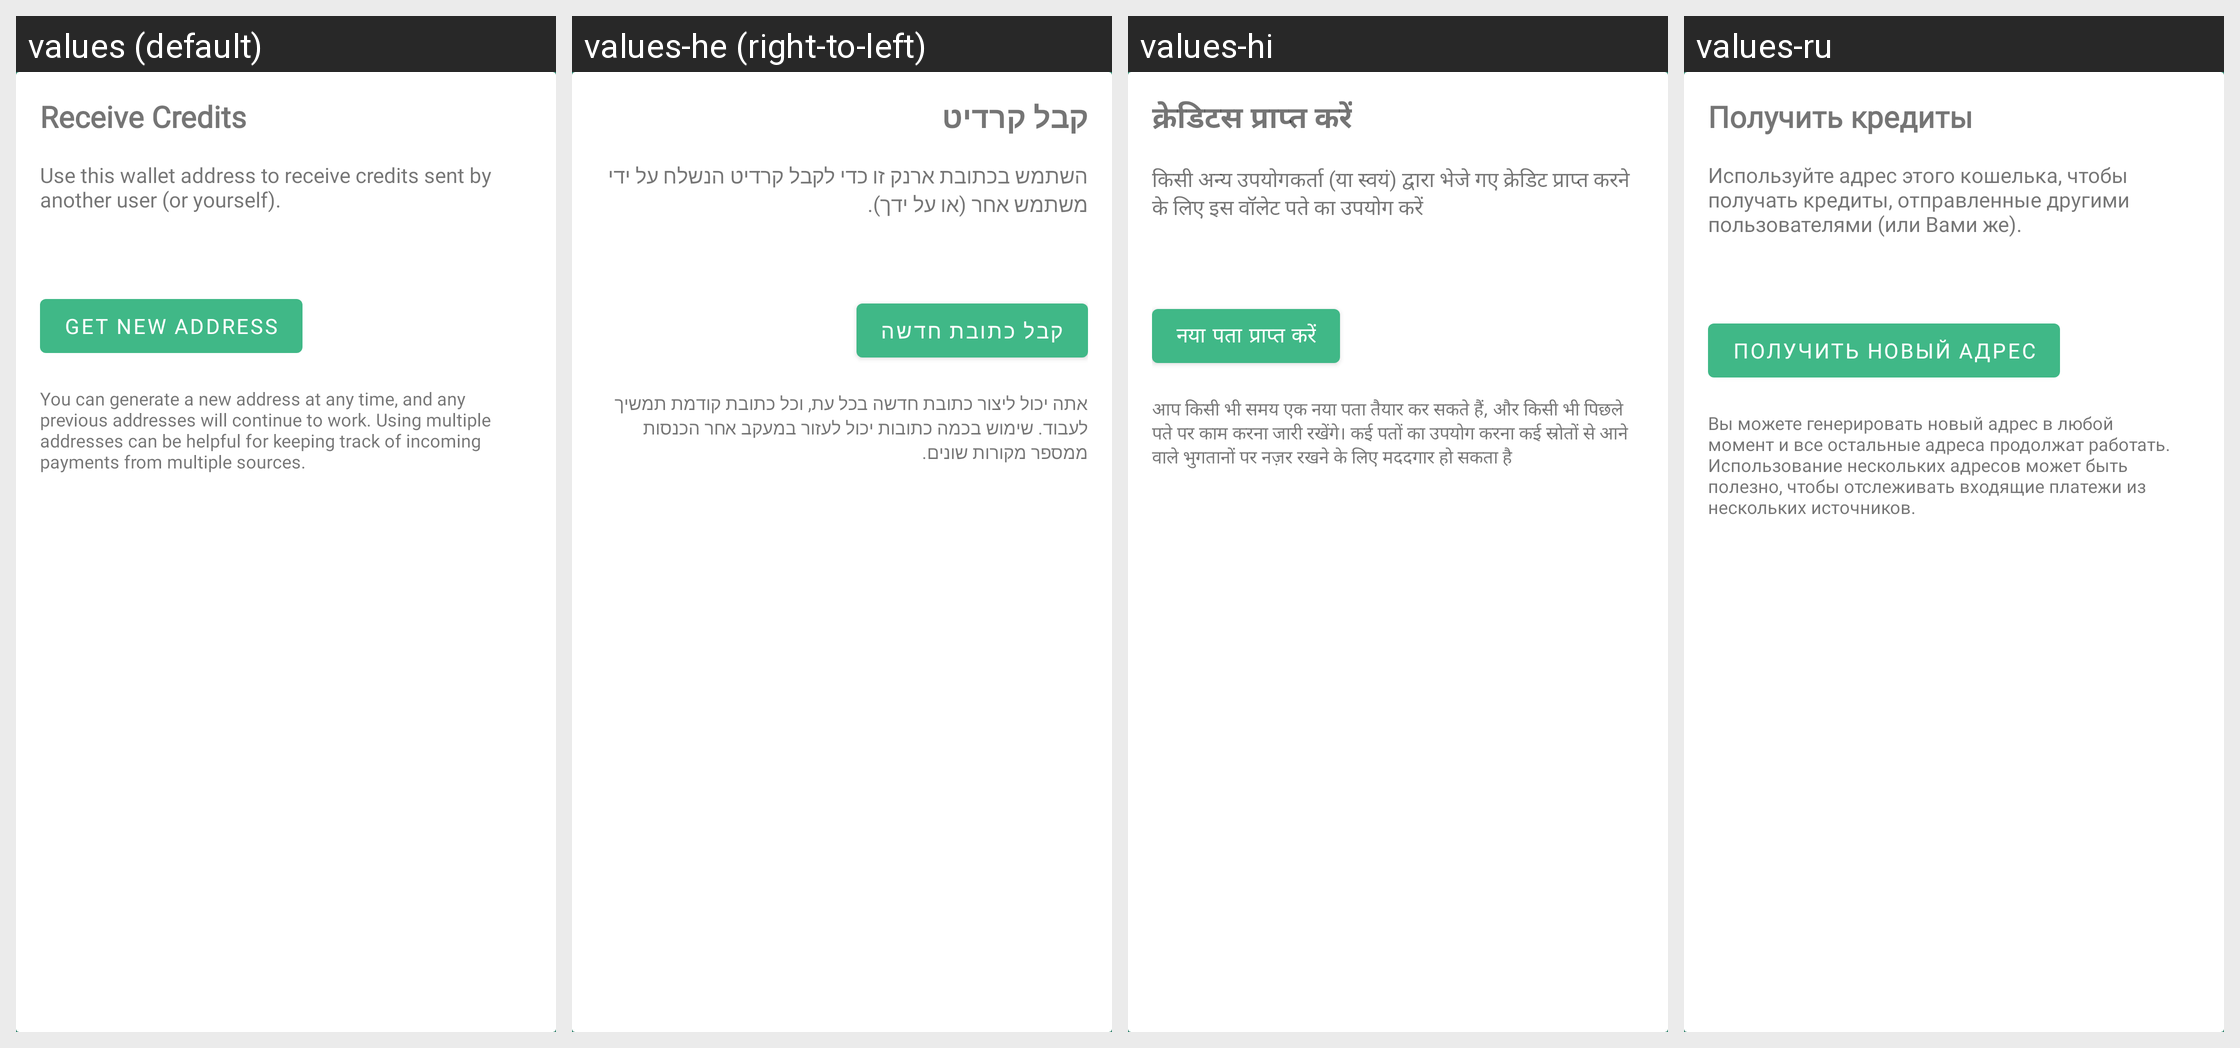

Strings drawn on this Android screen and how each of the app's shown locales translates them:
Android screen res/layout/card_wallet_receive_credits.xml rendered under 4 locales, left to right: values (default), values-he (right-to-left), values-hi, values-ru. Device: Nexus 5 (rendered at 1080×1920; each locale shown at half size, 540×960, under a caption strip naming it); theme AppTheme.
Other locales in the repository, not shown: values-af, values-ca, values-de, values-es, values-et, values-fi, values-fr, values-gu, values-id, values-it, values-jv, values-ms, values-nl, values-pl, values-pt, values-pt-rBR, values-ro, values-sr, values-tr, values-uk, values-vi, values-zh-rTW.
Strings drawn on this screen, with the default value and each locale's value (text and hints the layout hard-codes, and strings that could not be matched under every locale, appear in the picture but are not listed):

receive_credits
  values: Receive Credits
  values-he: קבל קרדיט
  values-hi: क्रेडिटस प्राप्त करें
  values-ru: Получить кредиты

use_this_address_hint
  values: Use this wallet address to receive credits sent by another user (or yourself).
  values-he: השתמש בכתובת ארנק זו כדי לקבל קרדיט הנשלח על ידי משתמש אחר (או על ידך).
  values-hi: किसी अन्य उपयोगकर्ता (या स्वयं) द्वारा भेजे गए क्रेडिट प्राप्त करने के लिए इस वॉलेट पते का उपयोग करें
  values-ru: Используйте адрес этого кошелька, чтобы получать кредиты, отправленные другими пользователями (или Вами же).

get_new_address
  values: Get new address
  values-he: קבל כתובת חדשה
  values-hi: नया पता प्राप्त करें
  values-ru: Получить новый адрес

generate_address_hint
  values: You can generate a new address at any time, and any previous addresses will continue to work. Using multiple addresses can be helpful for keeping track of incoming payments from multiple sources.
  values-he: אתה יכול ליצור כתובת חדשה בכל עת, וכל כתובת קודמת תמשיך לעבוד. שימוש בכמה כתובות יכול לעזור במעקב אחר הכנסות ממספר מקורות שונים.
  values-hi: आप किसी भी समय एक नया पता तैयार कर सकते हैं, और किसी भी पिछले पते पर काम करना जारी रखेंगे। कई पतों का उपयोग करना कई स्रोतों से आने वाले भुगतानों पर नज़र रखने के लिए मददगार हो सकता है
  values-ru: Вы можете генерировать новый адрес в любой момент и все остальные адреса продолжат работать. Использование нескольких адресов может быть полезно, чтобы отслеживать входящие платежи из нескольких источников.
